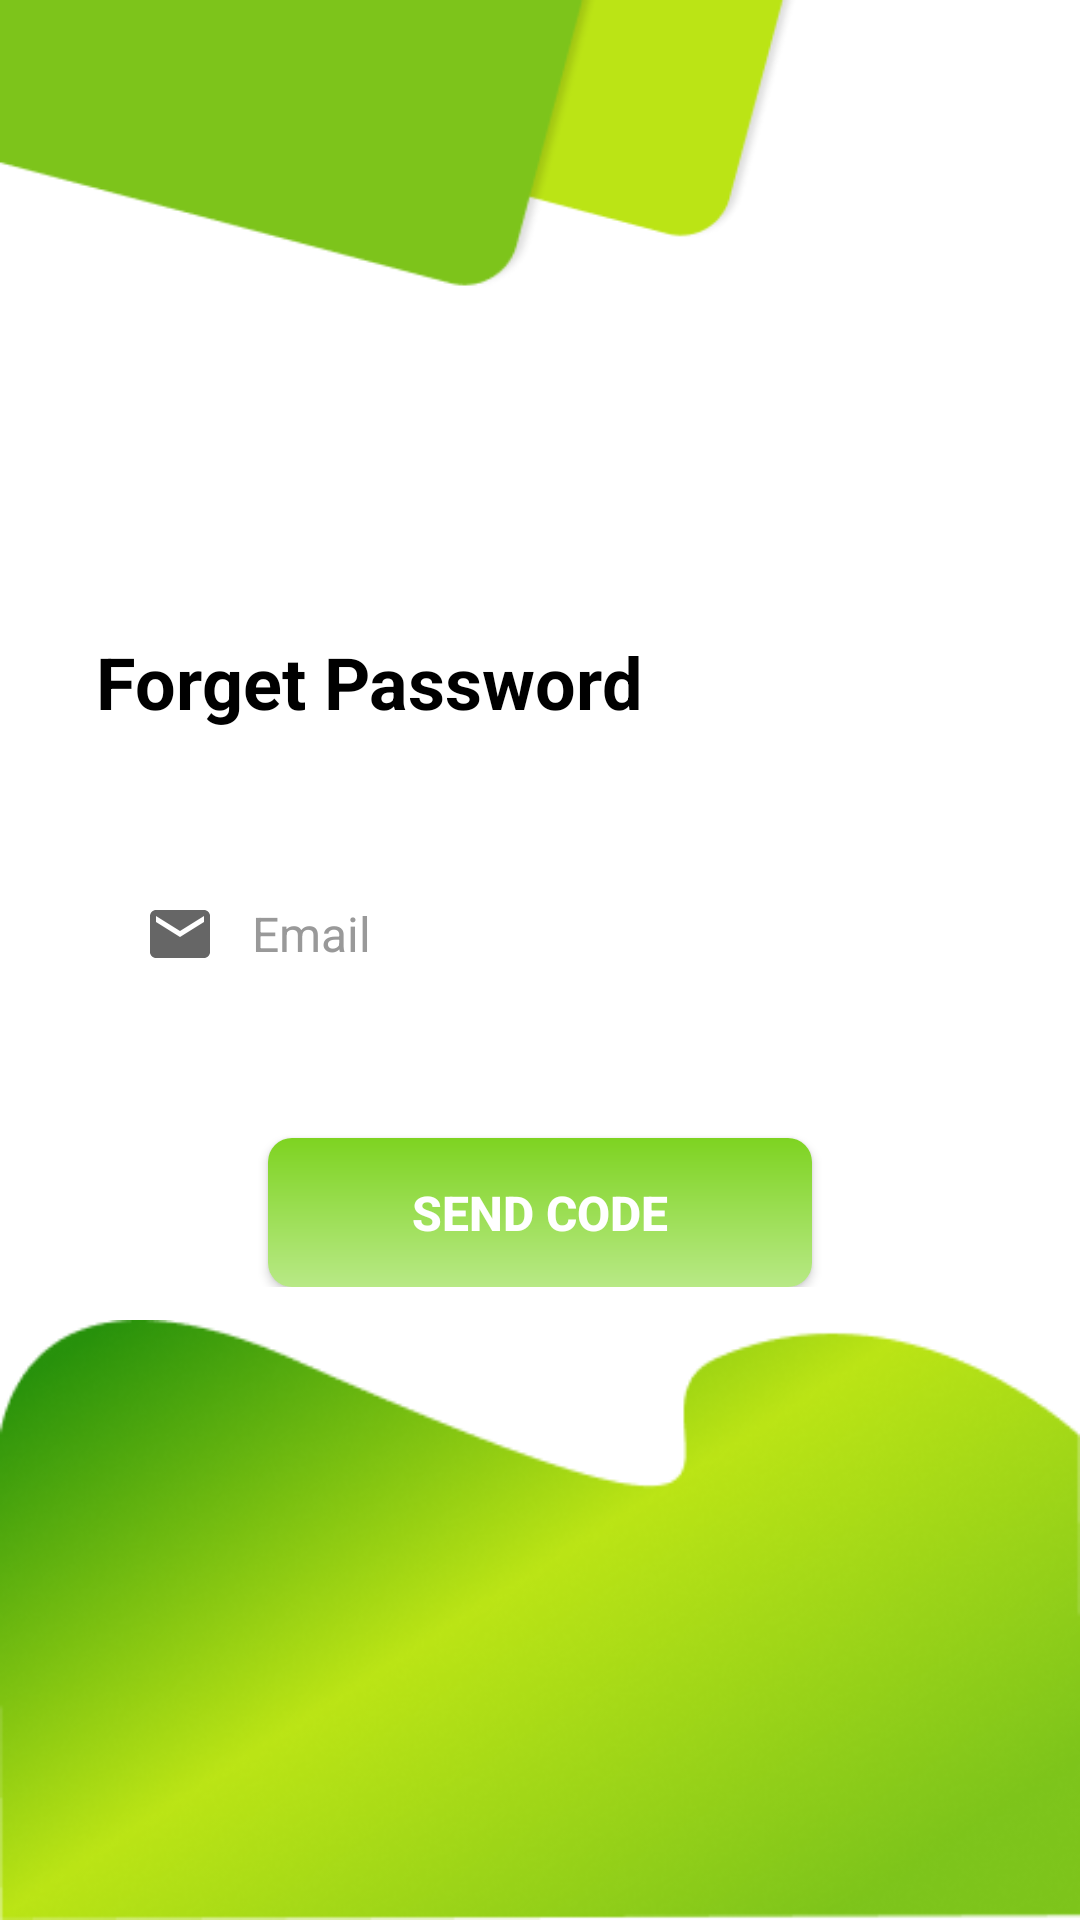

Here is an Android app screen rendered from its layout file. Give the layout XML and the strings, colors and styles it references.
<!-- AndroidManifest.xml: application theme Theme.SMDPROJECT -->
<!-- res/layout/activity_forgetscreen.xml -->
<?xml version="1.0" encoding="utf-8"?>
<RelativeLayout xmlns:android="http://schemas.android.com/apk/res/android"
    android:layout_width="match_parent"
    android:layout_height="match_parent"
    xmlns:app="http://schemas.android.com/apk/res-auto"
    android:background="#FFFFFF">

    

    <ImageView
        android:id="@+id/topCurvedShape2"
        android:layout_width="350dp"
        android:layout_height="80dp"
        android:layout_alignParentTop="true"
        android:layout_marginLeft="50dp"
        android:scaleType="fitStart"
        android:src="@drawable/rect2"
        />

    <ImageView
        android:id="@+id/topCurvedShape1"
        android:layout_width="200dp"
        android:layout_height="110dp"
        android:layout_alignParentTop="true"
        android:scaleType="fitStart"
        android:src="@drawable/rect1"
        />


    
    <ImageView
        android:id="@+id/bottomCurvedShape"
        android:layout_width="match_parent"
        android:layout_height="200dp"
        android:layout_alignParentBottom="true"
        android:scaleType="fitXY"
        android:src="@drawable/design1" />

    
    <LinearLayout
        android:layout_width="match_parent"
        android:layout_height="wrap_content"
        android:layout_centerInParent="true"
        android:orientation="vertical"
        android:paddingLeft="32dp"
        android:paddingRight="32dp">

        
        <TextView
            android:id="@+id/forgetPasswordTitle"
            android:layout_width="wrap_content"
            android:layout_height="wrap_content"
            android:text="Forget Password"
            android:textColor="#000000"
            android:textSize="24sp"
            android:textStyle="bold"
            android:layout_marginBottom="40dp" />

        
        <RelativeLayout
            android:layout_width="match_parent"
            android:layout_height="wrap_content"
            android:background="@drawable/emailinput"
            android:paddingLeft="16dp"
            android:paddingRight="16dp"
            android:paddingTop="16dp"
            android:paddingBottom="16dp"
            android:layout_marginBottom="40dp">

            <ImageView
                android:id="@+id/emailIcon"
                android:layout_width="24dp"
                android:layout_height="24dp"
                android:layout_alignParentLeft="true"
                android:layout_centerVertical="true"
                android:src="@drawable/emaillogo"
                android:layout_marginRight="12dp" />

            <EditText
                android:id="@+id/emailInput"
                android:layout_width="match_parent"
                android:layout_height="wrap_content"
                android:layout_toRightOf="@id/emailIcon"
                android:layout_centerVertical="true"
                android:background="@android:color/transparent"
                android:hint="Email"
                android:textColor="#000000"
                android:textColorHint="#999999"
                android:textSize="16sp"
                android:inputType="textEmailAddress" />

        </RelativeLayout>

        
        <Button
            android:id="@+id/sendCodeButton"
            android:layout_width="wrap_content"
            android:layout_height="wrap_content"
            android:layout_gravity="center"
            android:background="@drawable/backgroundbutton"
            android:text="Send Code"
            android:textColor="#FFFFFF"
            android:textSize="16sp"
            android:textStyle="bold"
            android:paddingLeft="48dp"
            android:paddingRight="48dp"
            android:paddingTop="14dp"
            android:paddingBottom="14dp"
            android:elevation="4dp"
            app:backgroundTint="@null"/>

    </LinearLayout>

</RelativeLayout>
<!-- resources referenced by this layout -->
<resources>
  <!-- drawable backgroundbutton (drawable) -->
  <?xml version="1.0" encoding="utf-8"?>
  <shape xmlns:android="http://schemas.android.com/apk/res/android"
      android:shape="rectangle">
      <gradient
          android:startColor="#B8E986"
          android:endColor="#7ED321"
          android:angle="90" />
      <corners android:radius="8dp" />
  </shape>
  <!-- drawable design1: png bitmap (drawable, 80693 bytes) -->
  <!-- drawable emaillogo (drawable) -->
  <?xml version="1.0" encoding="utf-8"?>
  <vector xmlns:android="http://schemas.android.com/apk/res/android"
      android:width="24dp"
      android:height="24dp"
      android:viewportWidth="24"
      android:viewportHeight="24">
      <path
          android:fillColor="#666666"
          android:pathData="M20,4H4C2.9,4 2.01,4.9 2.01,6L2,18c0,1.1 0.9,2 2,2h16c1.1,0 2,-0.9 2,-2V6C22,4.9 21.1,4 20,4zM20,8l-8,5L4,8V6l8,5l8,-5V8z"/>
  </vector>
  <!-- drawable rect1: png bitmap (drawable, 3841 bytes) -->
  <!-- drawable rect2: png bitmap (drawable, 4100 bytes) -->
  <style name="Theme.SMDPROJECT" parent="Base.Theme.SMDPROJECT" />
  <style name="Base.Theme.SMDPROJECT" parent="Theme.MaterialComponents.DayNight.NoActionBar">
          
          
      </style>
</resources>
